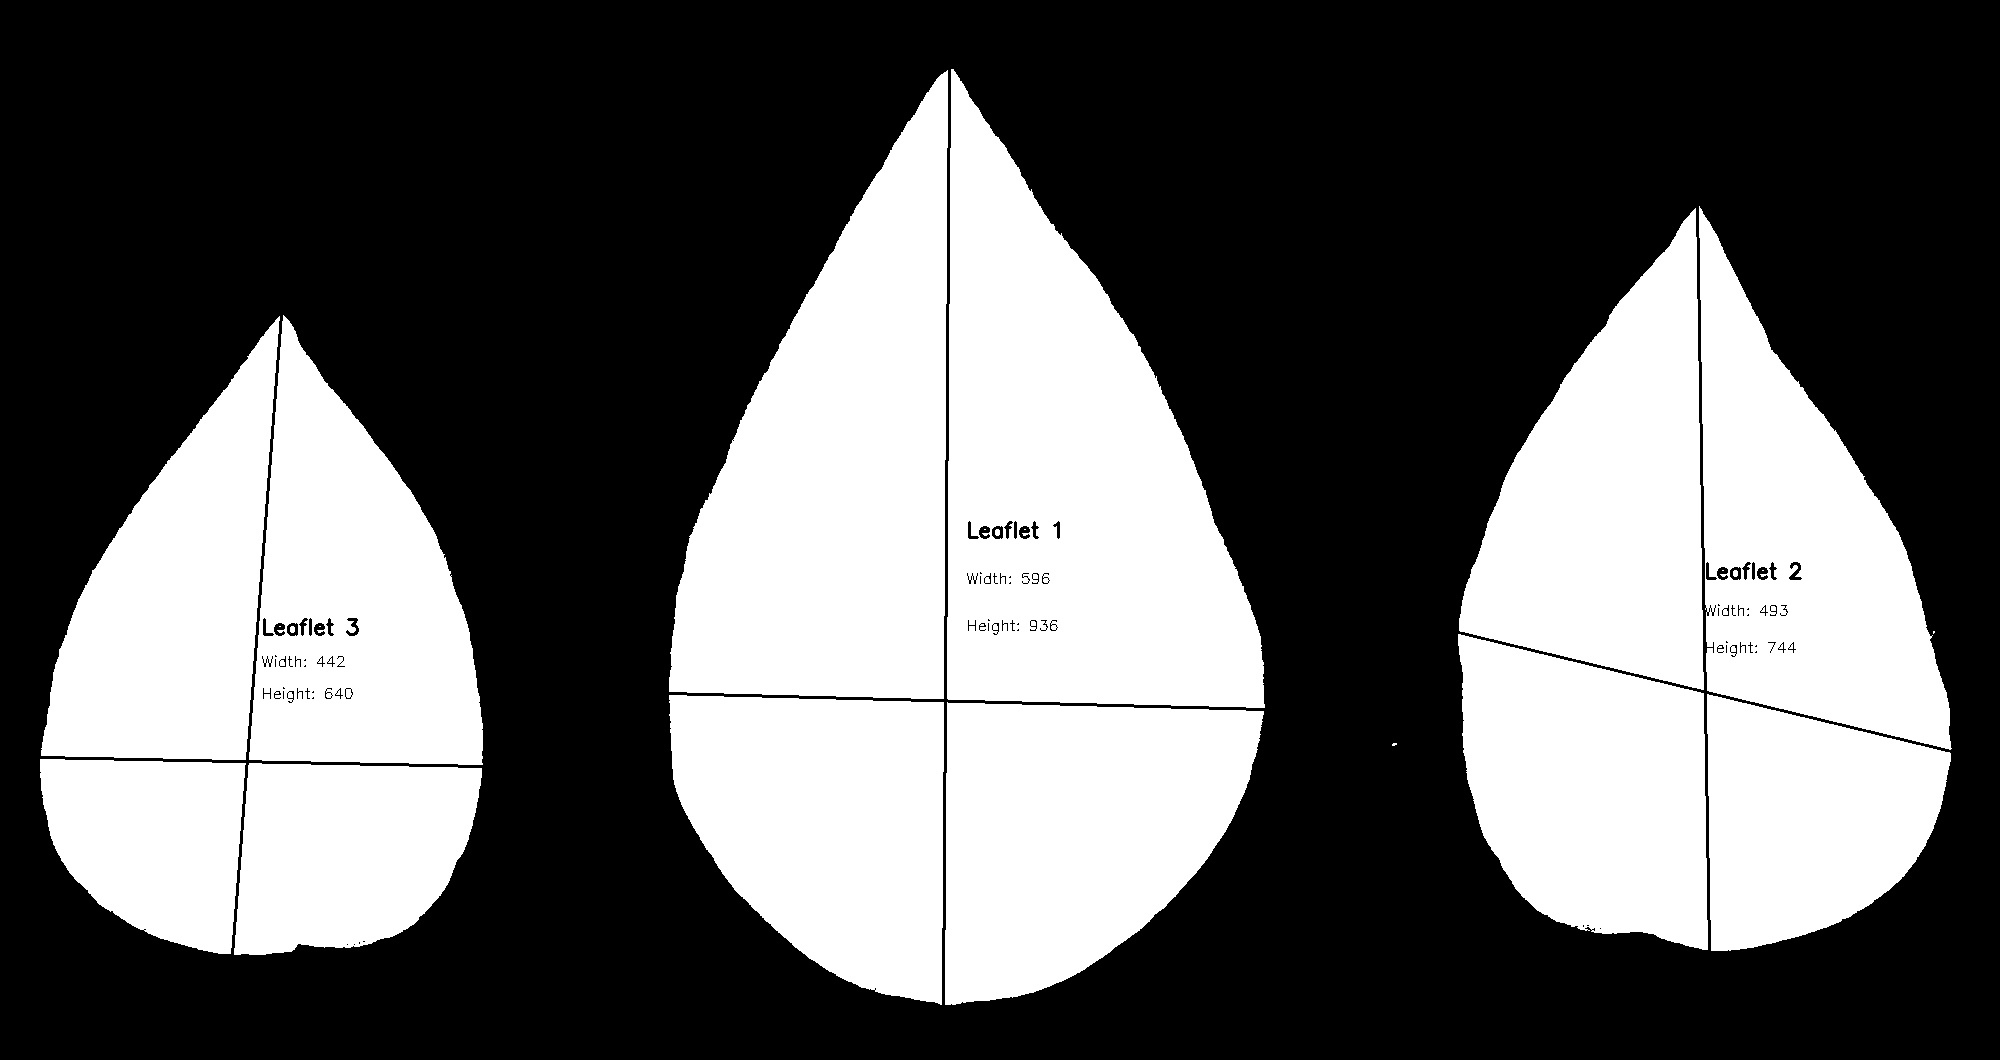

The table this chart was drawn from, first rows:
line_id, dpi, leaflet_id, width, height, ratio, area
BP2D_L, 500, 1, 596, 936, 0.6368, 369036
BP2D_L, 500, 2, 493, 744, 0.6626, 248765
BP2D_L, 500, 3, 442, 640, 0.6906, 196652
